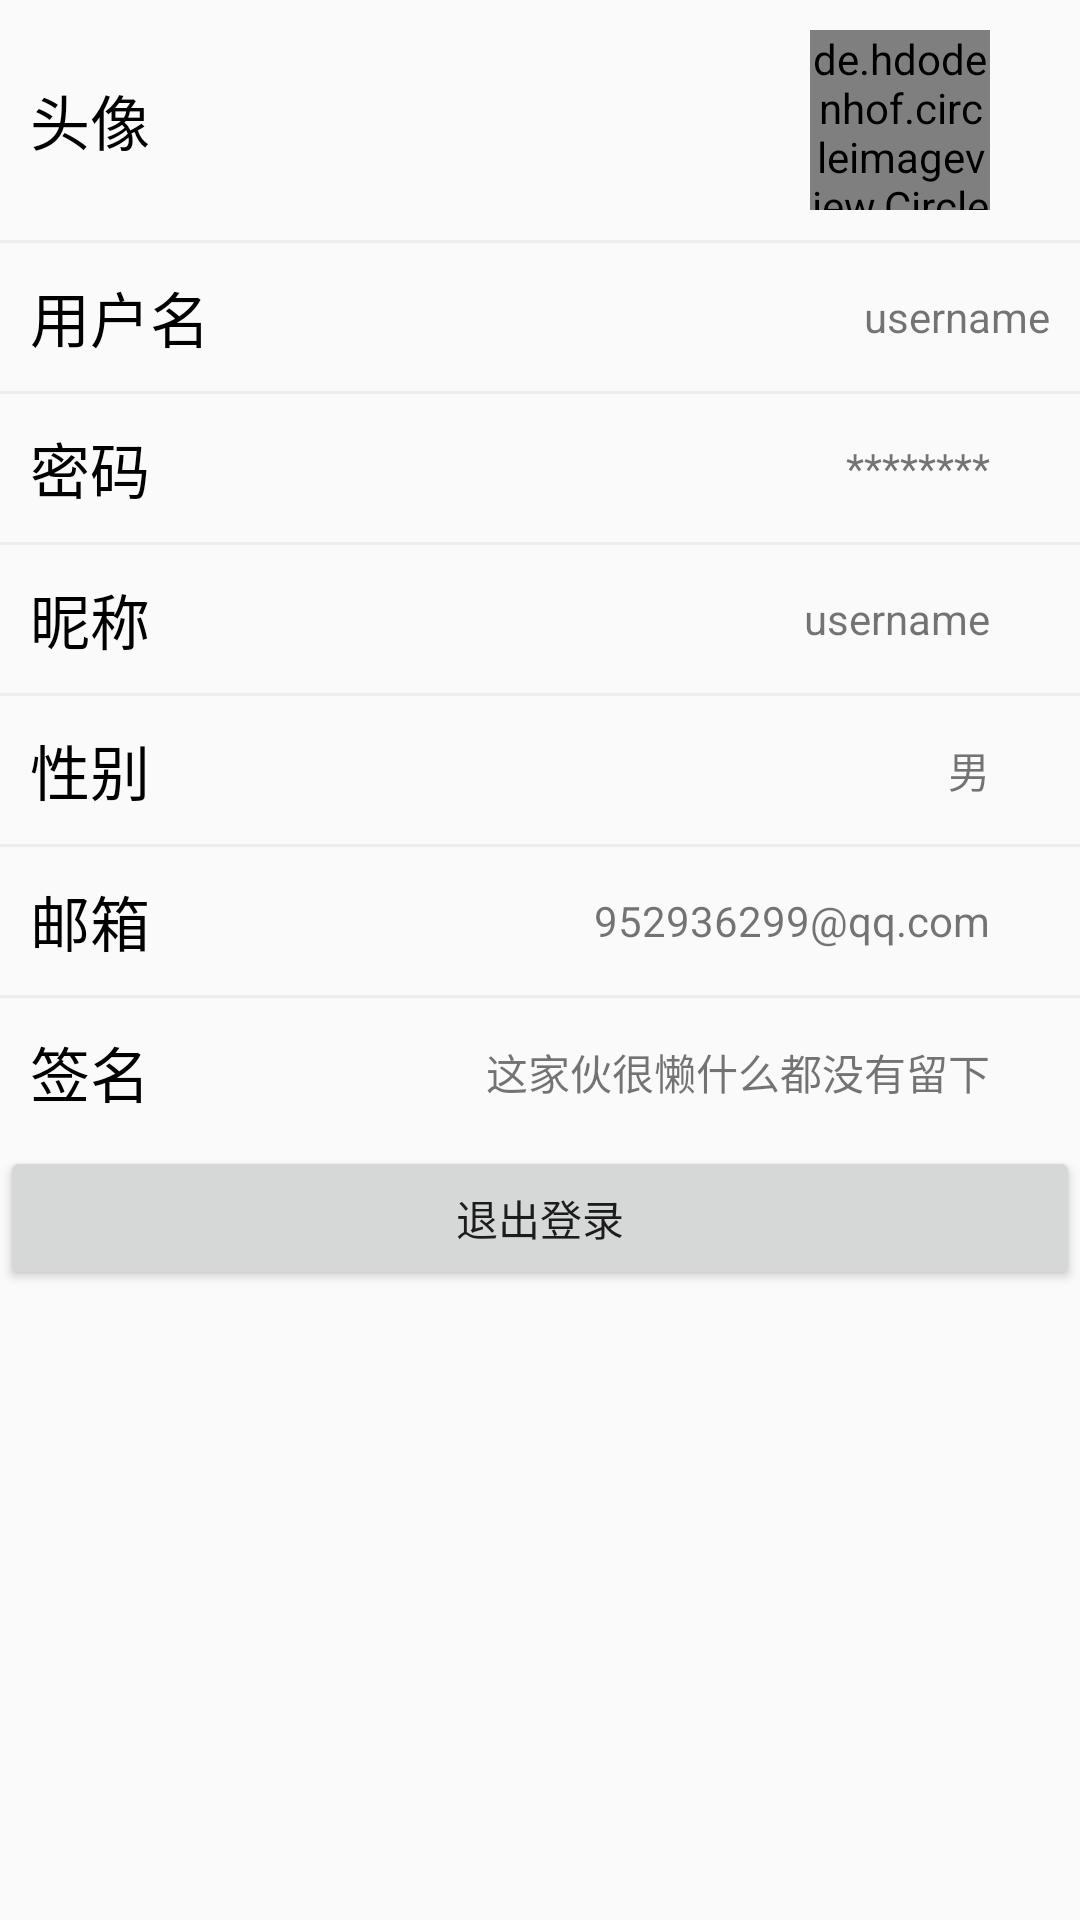

This screen was rendered from an Android layout file. Write that file and the resources it references.
<!-- AndroidManifest.xml: application theme Theme.Androidqimo234 -->
<!-- res/layout/fragment_info.xml -->
<?xml version="1.0" encoding="utf-8"?>
<LinearLayout xmlns:android="http://schemas.android.com/apk/res/android"
    android:layout_width="match_parent"
    android:layout_height="match_parent"
    xmlns:app="http://schemas.android.com/apk/res-auto"
    android:orientation="vertical">

    <LinearLayout
        android:layout_width="match_parent"
        android:layout_height="wrap_content"
        android:gravity="center"
        android:orientation="horizontal"
        android:layout_margin="10dp">

        <TextView
            android:layout_width="0dp"
            android:layout_height="wrap_content"
            android:layout_weight="1"
            android:text="头像"
            android:textColor="#000"
            android:textSize="20sp"/>

        <de.hdodenhof.circleimageview.CircleImageView
            android:id="@+id/circleImageView"
            android:layout_width="60dp"
            android:layout_height="60dp"
            android:src="@drawable/pic"
            app:civ_border_color="#fff"
            app:civ_border_width="2dp" />

        <ImageView
            android:layout_width="20dp"
            android:layout_height="20dp"
            android:src="@drawable/iv_right_arrow" />
    </LinearLayout>

    <View
        android:layout_width="match_parent"
        android:layout_height="1dp"
        android:background="#ededed"/>

    <LinearLayout
        android:layout_width="match_parent"
        android:layout_height="wrap_content"
        android:gravity="center"
        android:orientation="horizontal"
        android:layout_margin="10dp">

        <TextView
            android:layout_width="0dp"
            android:layout_height="wrap_content"
            android:layout_weight="1"
            android:text="用户名"
            android:textColor="#000"
            android:textSize="20sp" />

        <TextView
            android:id="@+id/textView"
            android:layout_width="wrap_content"
            android:layout_height="wrap_content"
            android:text="username" />

    </LinearLayout>

    <View
        android:layout_width="match_parent"
        android:layout_height="1dp"
        android:background="#ededed"/>

    <LinearLayout
        android:layout_width="match_parent"
        android:layout_height="wrap_content"
        android:gravity="center"
        android:orientation="horizontal"
        android:layout_margin="10dp">

        <TextView
            android:layout_width="0dp"
            android:layout_height="wrap_content"
            android:layout_weight="1"
            android:text="密码"
            android:textColor="#000"
            android:textSize="20sp" />

        <TextView
            android:layout_width="wrap_content"
            android:layout_height="wrap_content"
            android:text="********" />

        <ImageView
            android:layout_width="20dp"
            android:layout_height="20dp"
            android:src="@drawable/iv_right_arrow" />

    </LinearLayout>

    <View
        android:layout_width="match_parent"
        android:layout_height="1dp"
        android:background="#ededed"/>

    <LinearLayout
        android:layout_width="match_parent"
        android:layout_height="wrap_content"
        android:gravity="center"
        android:orientation="horizontal"
        android:layout_margin="10dp">

        <TextView
            android:layout_width="0dp"
            android:layout_height="wrap_content"
            android:layout_weight="1"
            android:text="昵称"
            android:textColor="#000"
            android:textSize="20sp" />

        <TextView
            android:id="@+id/textView2"
            android:layout_width="wrap_content"
            android:layout_height="wrap_content"
            android:text="username" />

        <ImageView
            android:layout_width="20dp"
            android:layout_height="20dp"
            android:src="@drawable/iv_right_arrow" />

    </LinearLayout>

    <View
        android:layout_width="match_parent"
        android:layout_height="1dp"
        android:background="#ededed"/>

    <LinearLayout
        android:layout_width="match_parent"
        android:layout_height="wrap_content"
        android:gravity="center"
        android:orientation="horizontal"
        android:layout_margin="10dp">

        <TextView
            android:layout_width="0dp"
            android:layout_height="wrap_content"
            android:layout_weight="1"
            android:text="性别"
            android:textColor="#000"
            android:textSize="20sp" />

        <TextView
            android:id="@+id/textView3"
            android:layout_width="wrap_content"
            android:layout_height="wrap_content"
            android:text="男" />

        <ImageView
            android:layout_width="20dp"
            android:layout_height="20dp"
            android:src="@drawable/iv_right_arrow" />

    </LinearLayout>

    <View
        android:layout_width="match_parent"
        android:layout_height="1dp"
        android:background="#ededed"/>

    <LinearLayout
        android:layout_width="match_parent"
        android:layout_height="wrap_content"
        android:gravity="center"
        android:orientation="horizontal"
        android:layout_margin="10dp">

        <TextView
            android:layout_width="0dp"
            android:layout_height="wrap_content"
            android:layout_weight="1"
            android:text="邮箱"
            android:textColor="#000"
            android:textSize="20sp" />

        <TextView
            android:id="@+id/textView4"
            android:layout_width="wrap_content"
            android:layout_height="wrap_content"
            android:text="952936299@qq.com" />

        <ImageView
            android:layout_width="20dp"
            android:layout_height="20dp"
            android:src="@drawable/iv_right_arrow" />

    </LinearLayout>

    <View
        android:layout_width="match_parent"
        android:layout_height="1dp"
        android:background="#ededed"/>

    <LinearLayout
        android:layout_width="match_parent"
        android:layout_height="wrap_content"
        android:gravity="center"
        android:orientation="horizontal"
        android:layout_margin="10dp">

        <TextView
            android:layout_width="0dp"
            android:layout_height="wrap_content"
            android:layout_weight="1"
            android:text="签名"
            android:textColor="#000"
            android:textSize="20sp" />

        <TextView
            android:id="@+id/textView5"
            android:layout_width="wrap_content"
            android:layout_height="wrap_content"
            android:text="这家伙很懒什么都没有留下" />

        <ImageView
            android:layout_width="20dp"
            android:layout_height="20dp"
            android:src="@drawable/iv_right_arrow" />

    </LinearLayout>

    <Button
        android:id="@+id/button"
        android:layout_width="match_parent"
        android:layout_height="wrap_content"
        android:text="退出登录" />
</LinearLayout>
<!-- resources referenced by this layout -->
<resources>
  <!-- drawable pic: png bitmap (drawable, 172161 bytes) -->
  <style name="Theme.Androidqimo234" parent="Theme.MaterialComponents.DayNight.DarkActionBar.Bridge">
          
          <item name="colorPrimary">#96CDCD</item>
          <item name="colorPrimaryVariant">#668B8B</item>
          <item name="colorOnPrimary">@color/white</item>
          
          <item name="colorSecondary">@color/teal_200</item>
          <item name="colorSecondaryVariant">@color/teal_700</item>
          <item name="colorOnSecondary">@color/black</item>
          
          <item name="android:statusBarColor" tools:targetApi="l">?attr/colorPrimaryVariant</item>
          
      </style>
  <color name="white">#FFFFFFFF</color>
  <color name="teal_200">#FF03DAC5</color>
  <color name="teal_700">#FF018786</color>
  <color name="black">#FF000000</color>
</resources>
